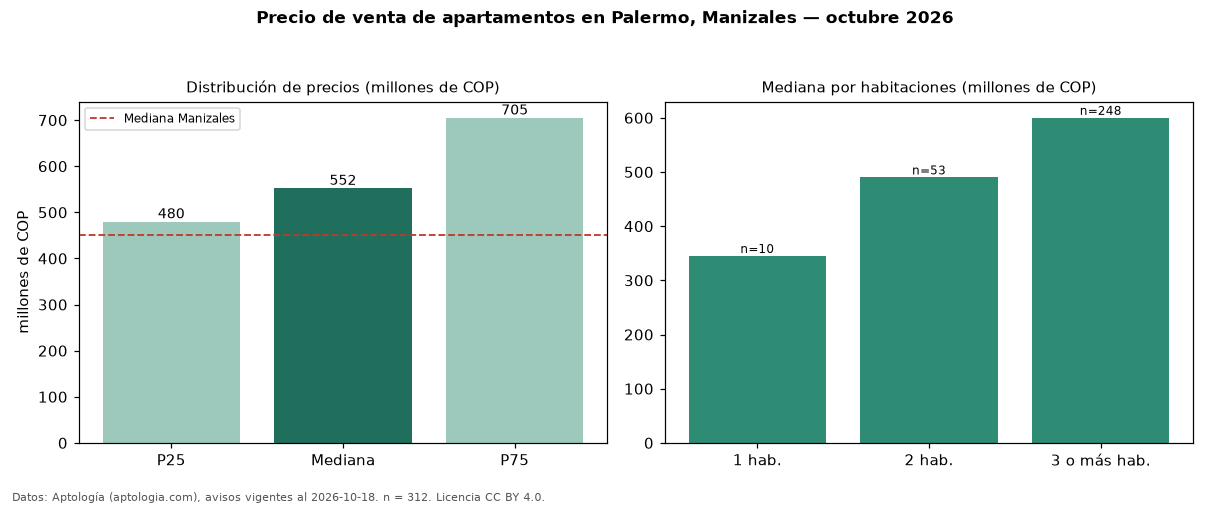

The table this chart was drawn from, first rows:
seccion, metrica, valor, moneda, n
precio, p25, 480000000, COP, 312
precio, mediana, 552500000, COP, 312
precio, p75, 705000000, COP, 312
precio, minimo, 240000000, COP, 312
precio, maximo, 3800000000, COP, 312
m2, mediana_precio_m2, 5000000, COP, 310
m2, area_mediana_m2, 119.0, m2, 310
admin, mediana_admin_mes, 361500, COP, 252
banos, mediana_banos, 3.0, , 
parqueadero, pct_con_parqueadero, 98.7, %, 301
estrato, estrato_mas_frecuente, 6, , 311
habitaciones, 1, 345000000, COP, 10
habitaciones, 2, 490000000, COP, 53
habitaciones, 3+, 600000000, COP, 248
ciudad, mediana_ciudad_referencia, 450000000, COP, 
ciudad, mediana_m2_ciudad, 5653956, COP, 
fuente, fecha_datos, 2026-10-18, , 
fuente, atribucion, https://www.aptologia.com/venta/manizale…, , 
fuente, licencia, CC BY 4.0, , 
